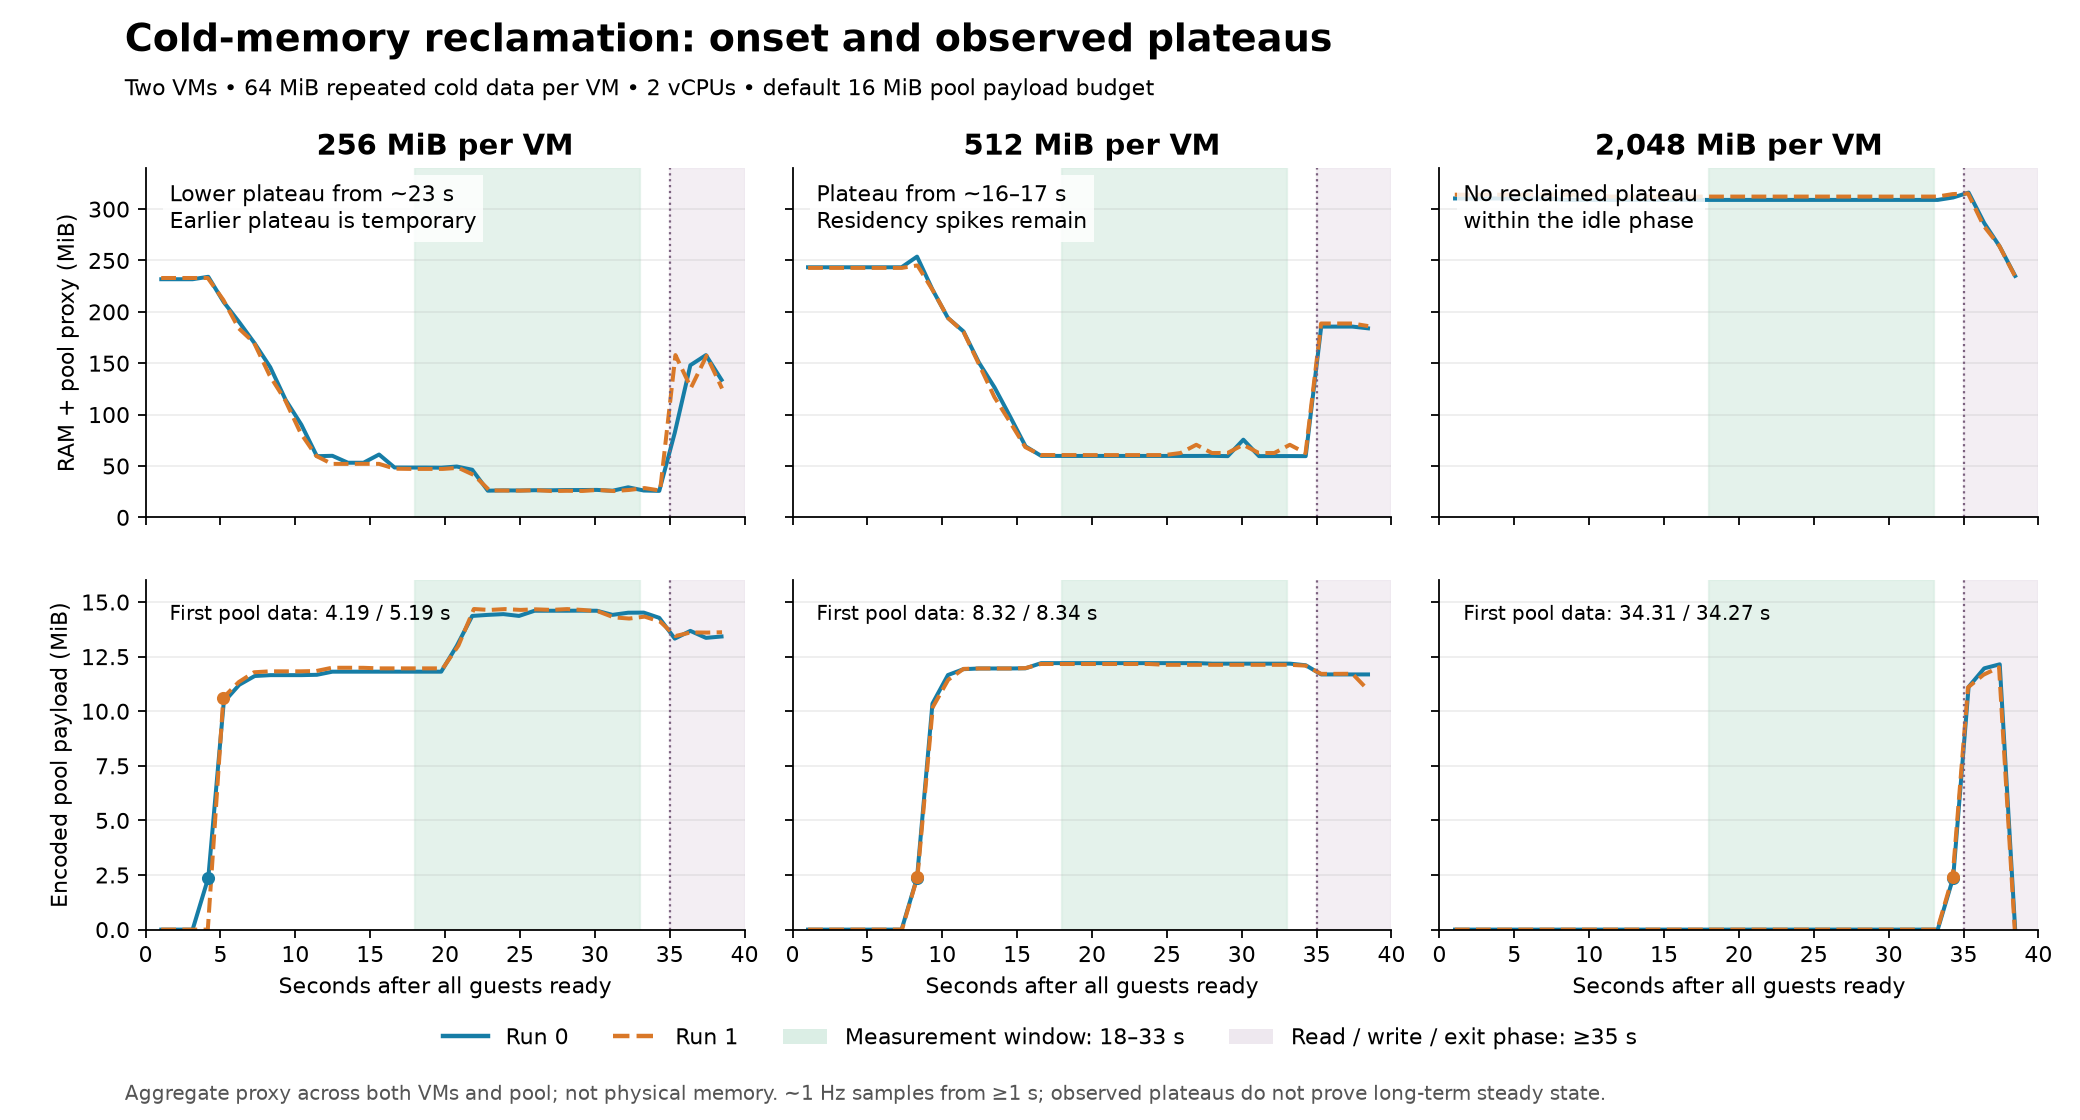

The data file committed next to this chart (first rows):
profile, repeat, seconds_after_ready, phase, ram_proxy_mib, pool_encoded_mib, diagnostic_max_age_seconds
cold-256-dual, 0, 0.000000, idle, 58.66, 0.000000, 0.9351
cold-256-dual, 0, 1.047, idle, 231.8, 0.000000, 0.9747
cold-256-dual, 0, 2.094, idle, 231.8, 0.000000, 1.008
cold-256-dual, 0, 3.139, idle, 231.8, 0.000000, 0.02748
cold-256-dual, 0, 4.187, idle, 234.1, 2.376, 0.04676
cold-256-dual, 0, 5.219, idle, 209.4, 10.42, 0.0654
cold-256-dual, 0, 6.254, idle, 189.9, 11.21, 0.08606
cold-256-dual, 0, 7.285, idle, 169.3, 11.61, 0.1151
cold-256-dual, 0, 8.324, idle, 146.2, 11.65, 0.1323
cold-256-dual, 0, 9.358, idle, 114.2, 11.65, 0.1662
cold-256-dual, 0, 10.4, idle, 90.15, 11.65, 0.1903
cold-256-dual, 0, 11.44, idle, 59.54, 11.67, 0.219
cold-256-dual, 0, 12.47, idle, 59.91, 11.81, 0.2529
cold-256-dual, 0, 13.51, idle, 53.16, 11.81, 0.2757
cold-256-dual, 0, 14.55, idle, 53.16, 11.81, 0.308
cold-256-dual, 0, 15.59, idle, 61.16, 11.81, 0.3321
cold-256-dual, 0, 16.62, idle, 48.53, 11.81, 0.3642
cold-256-dual, 0, 17.66, idle, 48.47, 11.81, 0.3974
cold-256-dual, 0, 18.7, idle, 48.47, 11.81, 0.4313
cold-256-dual, 0, 19.74, idle, 48.34, 11.81, 0.463
cold-256-dual, 0, 20.78, idle, 49.47, 13, 0.484
cold-256-dual, 0, 21.81, idle, 46.33, 14.37, 0.5178
cold-256-dual, 0, 22.85, idle, 25.96, 14.41, 0.5539
cold-256-dual, 0, 23.9, idle, 26.25, 14.45, 0.5908
cold-256-dual, 0, 24.94, idle, 26.16, 14.37, 0.6236
cold-256-dual, 0, 25.97, idle, 26.4, 14.6, 0.6613
cold-256-dual, 0, 27.02, idle, 26.34, 14.6, 0.6944
cold-256-dual, 0, 28.06, idle, 26.59, 14.6, 0.729
cold-256-dual, 0, 29.09, idle, 26.59, 14.61, 0.7621
cold-256-dual, 0, 30.14, idle, 26.71, 14.6, 0.804
cold-256-dual, 0, 31.18, idle, 25.9, 14.41, 0.8406
cold-256-dual, 0, 32.23, idle, 29.25, 14.51, 0.8779
cold-256-dual, 0, 33.27, idle, 26.13, 14.52, 0.9149
cold-256-dual, 0, 34.3, idle, 25.76, 14.28, 0.9438
cold-256-dual, 0, 35.34, verification_or_exit, 82.37, 13.33, 0.9787
cold-256-dual, 0, 36.38, verification_or_exit, 148, 13.68, 0.9983
cold-256-dual, 0, 37.42, verification_or_exit, 157.9, 13.36, 0.03425
cold-256-dual, 0, 38.46, verification_or_exit, 133.8, 13.42, 0.06029
cold-256-dual, 1, 0.000000, idle, 58.86, 0.000000, 0.9275
cold-256-dual, 1, 1.042, idle, 233, 0.000000, 0.9602
cold-256-dual, 1, 2.085, idle, 233, 0.000000, 0.9826
cold-256-dual, 1, 3.12, idle, 233, 0.000000, 1.007
cold-256-dual, 1, 4.154, idle, 233, 0.000000, 0.01869
cold-256-dual, 1, 5.192, idle, 211.6, 10.63, 0.03477
cold-256-dual, 1, 6.217, idle, 184, 11.34, 0.05055
cold-256-dual, 1, 7.241, idle, 170, 11.79, 0.07541
cold-256-dual, 1, 8.285, idle, 138, 11.83, 0.1022
cold-256-dual, 1, 9.321, idle, 114, 11.83, 0.1214
cold-256-dual, 1, 10.35, idle, 82.03, 11.83, 0.1598
cold-256-dual, 1, 11.4, idle, 59.73, 11.84, 0.1887
cold-256-dual, 1, 12.44, idle, 52.02, 11.99, 0.2318
cold-256-dual, 1, 13.49, idle, 52.02, 11.99, 0.2708
cold-256-dual, 1, 14.54, idle, 52.08, 11.99, 0.3101
cold-256-dual, 1, 15.59, idle, 52.06, 11.96, 0.3489
cold-256-dual, 1, 16.64, idle, 47.37, 11.96, 0.4455
cold-256-dual, 1, 17.74, idle, 47.14, 11.96, 0.4953
cold-256-dual, 1, 18.8, idle, 47.14, 11.96, 0.5347
cold-256-dual, 1, 19.85, idle, 47.14, 11.96, 0.5724
cold-256-dual, 1, 20.89, idle, 48.18, 13.01, 0.5927
cold-256-dual, 1, 21.92, idle, 41.21, 14.68, 0.6248
... 168 more rows
